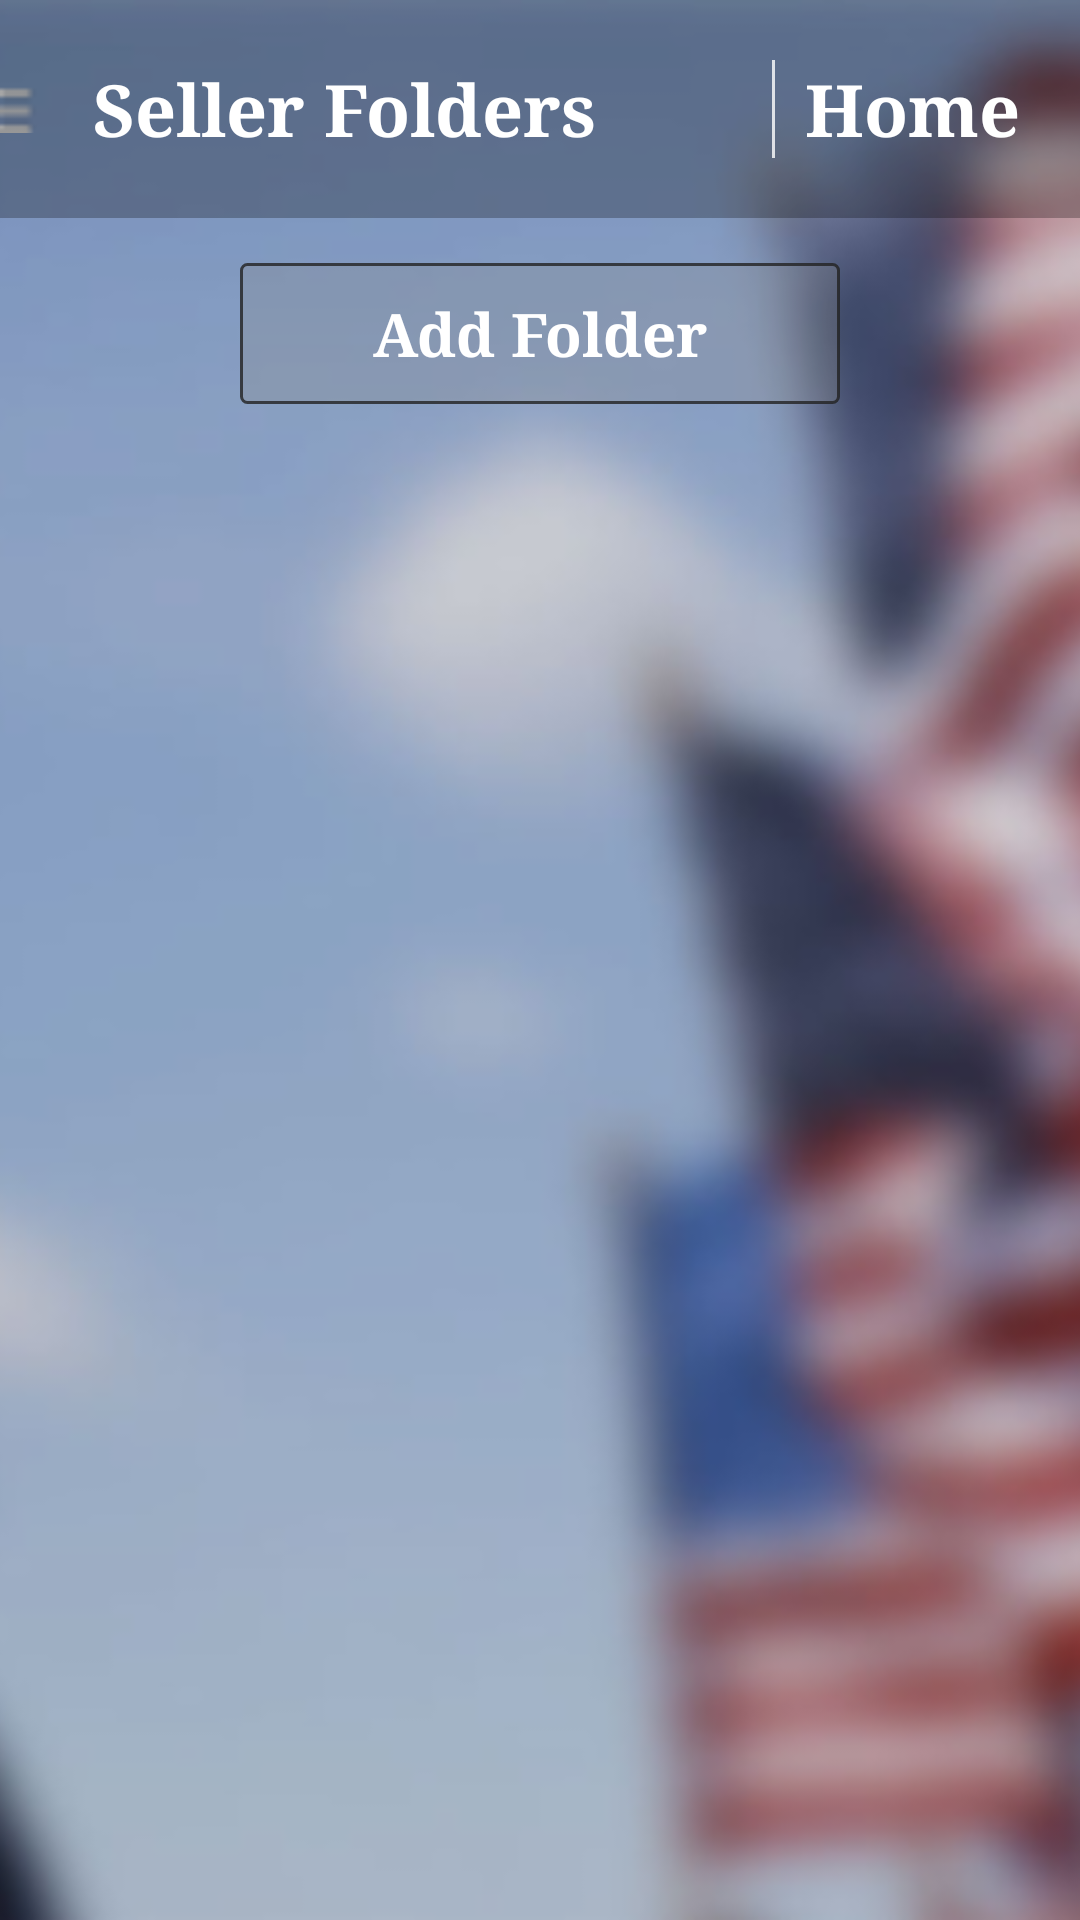

Here is an Android app screen rendered from its layout file. Give the layout XML and the strings, colors and styles it references.
<!-- AndroidManifest.xml: application theme AppTheme -->
<!-- res/layout/activity_seller_folder.xml -->
<RelativeLayout xmlns:android="http://schemas.android.com/apk/res/android"
    android:layout_width="fill_parent"
    android:layout_height="fill_parent"
    android:background="@drawable/american_flags"
    android:orientation="vertical" >

    <ImageView
        android:id="@+id/background"
        android:layout_width="fill_parent"
        android:layout_height="fill_parent"
        android:scaleType="centerCrop"
        android:contentDescription="@string/background"
        android:src="@drawable/american_flags" />

    <LinearLayout
        android:layout_width="fill_parent"
        android:layout_height="fill_parent"
        android:orientation="vertical">

        
        <LinearLayout
            android:layout_width="fill_parent"
            android:layout_height="wrap_content"
            android:orientation="horizontal"
            android:background="@color/glass_background"
            android:paddingRight="15dp"
            android:paddingTop="15dp"
            android:paddingBottom="15dp">

            <ImageButton
                android:id="@+id/nav_drawer_expand"
                android:layout_width="wrap_content"
                android:layout_height="fill_parent"
                android:paddingRight="10dp"
                android:background="@android:color/transparent"
                android:src="@drawable/ic_drawer"/>

            <TextView
                android:id="@+id/banner"
                style="@style/CustomTitleTextStyle"
                android:text="@string/folder_text" />

            <LinearLayout
                android:layout_width="fill_parent"
                android:layout_height="fill_parent"
                android:gravity="right">

                <include
                    layout="@layout/vertical_seperator" />

                <Button
                    android:id="@+id/home_button"
                    style="@style/CustomTitleTextStyle"
                    android:text="@string/home_text"/>

            </LinearLayout>

        </LinearLayout>

        <android.support.v4.widget.DrawerLayout
            xmlns:android="http://schemas.android.com/apk/res/android"
            android:id="@+id/drawer_layout"
            android:layout_width="match_parent"
            android:layout_height="match_parent">

            
            <LinearLayout
                android:layout_width="fill_parent"
                android:layout_height="fill_parent"
                android:orientation="vertical"
                android:gravity="center_horizontal"
                android:paddingTop="5dp">

                <Button
                    android:id="@+id/add_folder_button"
                    style="@style/FormInputStyle"
                    android:layout_margin="10dp"
                    android:text="@string/folder_add_button" />

                <ListView
                    android:id="@+id/folder_list"
                    android:layout_width="fill_parent"
                    android:layout_height="wrap_content" />

            </LinearLayout>

            
            <include
                layout="@layout/navigation_menu"/>

        </android.support.v4.widget.DrawerLayout>

    </LinearLayout>

</RelativeLayout>
<!-- res/layout/vertical_seperator.xml (included above) -->
<?xml version="1.0" encoding="utf-8"?>
<View
    style="@style/VerticalLine" />
<!-- res/layout/navigation_menu.xml (included above) -->
<?xml version="1.0" encoding="utf-8"?>
<ListView
    android:id="@+id/navList"
    android:layout_width="220dp"
    android:layout_height="match_parent"
    android:layout_centerVertical="true"
    android:layout_gravity="start"
    android:choiceMode="singleChoice"
    android:divider="@color/white_trans"
    android:dividerHeight="1dp"
    android:background="@color/glass_background"
    xmlns:android="http://schemas.android.com/apk/res/android" />
<!-- resources referenced by this layout -->
<resources>
  <color name="glass_background">#44000000</color>
  <color name="white_trans">#ccffffff</color>
  <!-- drawable american_flags: png bitmap (drawable-hdpi, 828561 bytes) -->
  <!-- drawable ic_drawer: png bitmap (drawable-ldpi, 184 bytes) -->
  <string name="background">Background Image</string>
  <string name="folder_add_button">Add Folder</string>
  <string name="folder_text">Seller Folders</string>
  <string name="home_text">Home</string>
  <style name="CustomTitleTextStyle">
          <item name="android:layout_width">wrap_content</item>
          <item name="android:layout_height">wrap_content</item>
          <item name="android:layout_centerVertical">true</item>
          <item name="android:padding">5dp</item>
          <item name="android:background">@android:color/transparent</item>
          <item name="android:textSize">@dimen/header_text_size</item>
          <item name="android:textStyle">bold</item>
          <item name="android:typeface">serif</item>
      </style>
  <style name="FormInputStyle">
          <item name="android:layout_width">@dimen/form_width</item>
          <item name="android:layout_height">wrap_content</item>
          <item name="android:padding">10dp</item>
          <item name="android:background">@drawable/glass_input</item>
      </style>
  <style name="VerticalLine">
          <item name="android:layout_width">1dp</item>
          <item name="android:layout_height">fill_parent</item>
          <item name="android:background">@color/white_trans</item>
          <item name="android:layout_margin">5dp</item>
          <item name="android:layout_centerVertical">true</item>
          <item name="android:layout_alignParentTop">true</item>
      </style>
  <style name="AppTheme" parent="android:Theme.Holo.Light.NoActionBar">
          <item name="android:windowBackground">@drawable/american_flags</item>
          <item name="android:textViewStyle">@style/CustomTextViewStyle</item>
          <item name="android:editTextStyle">@style/CustomEditTextStyle</item>
          <item name="android:buttonStyle">@style/CustomButtonStyle</item>
      </style>
  <dimen name="header_text_size">10dp</dimen>
  <dimen name="form_width">200dp</dimen>
  <!-- drawable glass_input (drawable) -->
  <shape xmlns:android="http://schemas.android.com/apk/res/android"
      android:thickness="0dp"
      android:shape="rectangle">
      <stroke android:width="1dp"
          android:color="@color/grey_trans"/>
      <corners android:radius="2dp" />
      <solid
          android:color="@color/glass_textfield" />
  </shape>
  <style name="CustomTextViewStyle" parent="android:Widget.TextView">
          <item name="android:textColor">@color/white</item>
          <item name="android:textSize">@dimen/label_text_size</item>
          <item name="android:typeface">sans</item>
      </style>
  <style name="CustomEditTextStyle" parent="android:Widget.EditText">
          <item name="android:singleLine">true</item>
          <item name="android:lines">1</item>
          <item name="android:maxLines">1</item>
          <item name="android:textColor">@color/white</item>
          <item name="android:textSize">@dimen/input_text_size</item>
          <item name="android:typeface">normal</item>
      </style>
  <style name="CustomButtonStyle" parent="android:Widget.Button">
          <item name="android:textColor">@color/white</item>
          <item name="android:textSize">@dimen/label_text_size</item>
          <item name="android:textStyle">bold</item>
          <item name="android:typeface">serif</item>
      </style>
  <color name="grey_trans">#cc222222</color>
  <color name="glass_textfield">#44888888</color>
  <color name="white">#ffffff</color>
  <dimen name="label_text_size">7sp</dimen>
  <dimen name="input_text_size">5sp</dimen>
</resources>
